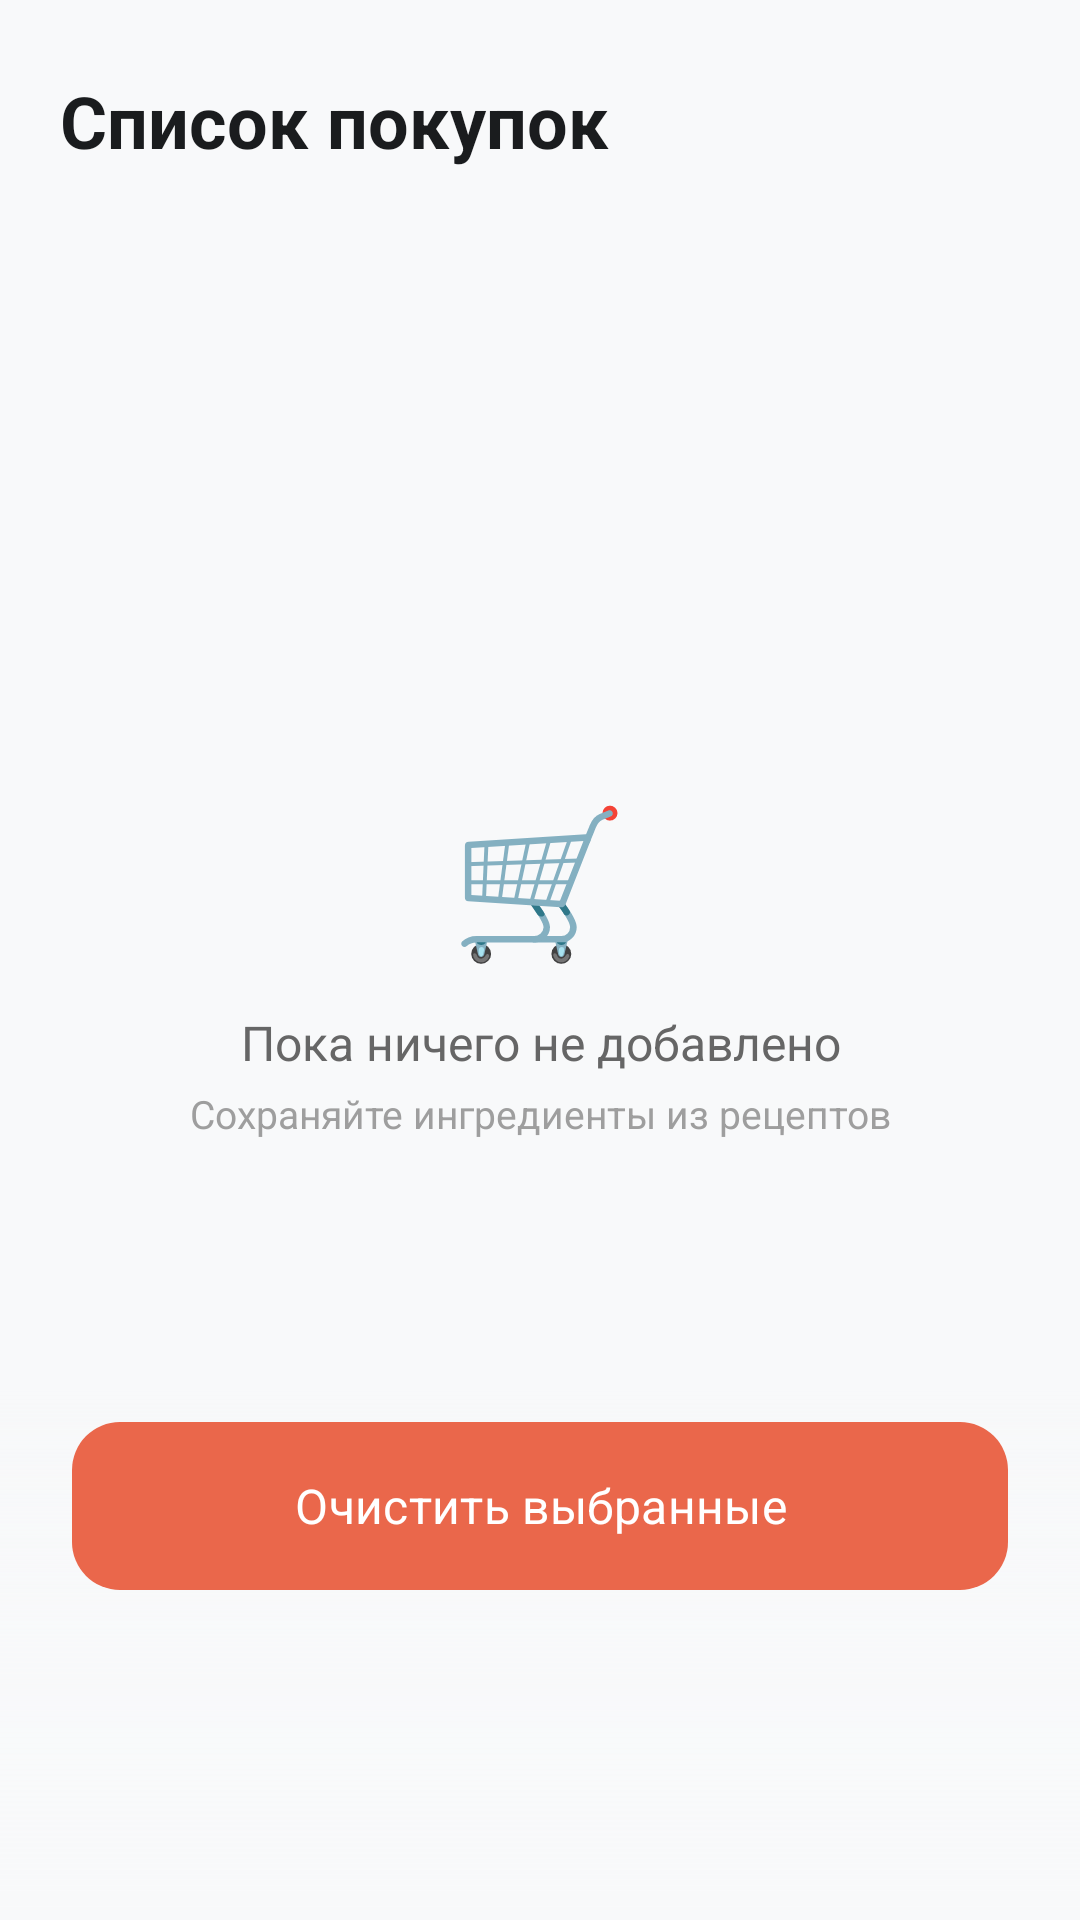

Produce the Android XML layout that renders to this screen, including the resource entries it uses.
<!-- AndroidManifest.xml: application theme Theme.MealCamera -->
<!-- res/layout/activity_shopping_list.xml -->
<?xml version="1.0" encoding="utf-8"?>
<androidx.constraintlayout.widget.ConstraintLayout xmlns:android="http://schemas.android.com/apk/res/android"
    xmlns:app="http://schemas.android.com/apk/res-auto"
    xmlns:tools="http://schemas.android.com/tools"
    android:layout_width="match_parent"
    android:layout_height="match_parent"
    android:background="@color/background_main">

    <TextView
        android:id="@+id/tvHeader"
        android:layout_width="wrap_content"
        android:layout_height="wrap_content"
        android:layout_marginStart="20dp"
        android:layout_marginTop="24dp"
        android:text="Список покупок"
        android:textColor="@color/text_main"
        android:textSize="24sp"
        android:textStyle="bold"
        app:layout_constraintStart_toStartOf="parent"
        app:layout_constraintTop_toTopOf="parent" />

    <androidx.recyclerview.widget.RecyclerView
        android:id="@+id/rvShoppingList"
        android:layout_width="match_parent"
        android:layout_height="0dp"
        android:layout_marginTop="16dp"
        android:paddingHorizontal="16dp"
        android:clipToPadding="false"
        android:paddingBottom="180dp"
        app:layout_constraintTop_toBottomOf="@id/tvHeader"
        app:layout_constraintBottom_toBottomOf="parent"
        tools:listitem="@layout/item_shopping_list" />

    
    <LinearLayout
        android:id="@+id/emptyState"
        android:layout_width="wrap_content"
        android:layout_height="wrap_content"
        android:gravity="center"
        android:orientation="vertical"
        android:layout_marginHorizontal="32dp"
        app:layout_constraintTop_toTopOf="parent"
        app:layout_constraintBottom_toBottomOf="parent"
        app:layout_constraintStart_toStartOf="parent"
        app:layout_constraintEnd_toEndOf="parent">

        <TextView
            android:id="@+id/tvEmptyEmoji"
            android:layout_width="wrap_content"
            android:layout_height="wrap_content"
            android:text="🛒"
            android:textSize="48sp"
            android:layout_marginBottom="12dp" />

        <TextView
            android:id="@+id/tvEmptyMessage"
            android:layout_width="wrap_content"
            android:layout_height="wrap_content"
            android:text="Пока ничего не добавлено"
            android:textSize="16sp"
            android:textColor="@color/text_secondary"
            android:gravity="center"
            android:layout_marginBottom="4dp" />

        <TextView
            android:layout_width="wrap_content"
            android:layout_height="wrap_content"
            android:text="Сохраняйте ингредиенты из рецептов"
            android:textSize="13sp"
            android:textColor="@color/gray_text"
            android:gravity="center" />
    </LinearLayout>

    <View
        android:layout_width="match_parent"
        android:layout_height="180dp"
        android:background="@drawable/bottom_fade_gradient"
        app:layout_constraintBottom_toBottomOf="parent" />

    <com.google.android.material.button.MaterialButton
        android:id="@+id/btnClearChecked"
        style="@style/Widget_MealCamera_Button"
        android:layout_width="match_parent"
        android:layout_height="56dp"
        android:layout_marginHorizontal="24dp"
        android:layout_marginBottom="110dp"
        android:text="Очистить выбранные"
        app:layout_constraintBottom_toBottomOf="parent" />

</androidx.constraintlayout.widget.ConstraintLayout>
<!-- res/layout/item_shopping_list.xml (included above) -->
<?xml version="1.0" encoding="utf-8"?>
<layout xmlns:android="http://schemas.android.com/apk/res/android"
    xmlns:app="http://schemas.android.com/apk/res-auto"
    xmlns:tools="http://schemas.android.com/tools">

    <com.google.android.material.card.MaterialCardView
        style="@style/Widget_MealCamera_Card"
        android:layout_width="match_parent"
        android:layout_height="wrap_content"
        android:layout_margin="4dp">

        <LinearLayout
            android:layout_width="match_parent"
            android:layout_height="wrap_content"
            android:orientation="horizontal"
            android:padding="12dp"
            android:gravity="center_vertical">

            <CheckBox
                android:id="@+id/checkbox"
                android:layout_width="wrap_content"
                android:layout_height="wrap_content"
                app:buttonTint="@color/color_primary" />

            <TextView
                android:id="@+id/tvItemName"
                android:layout_width="0dp"
                android:layout_height="wrap_content"
                android:layout_weight="1"
                android:layout_marginStart="8dp"
                android:textSize="16sp"
                android:textStyle="bold"
                android:textColor="@color/text_main"
                tools:text="Молоко" />

            <TextView
                android:id="@+id/tvQuantity"
                android:layout_width="wrap_content"
                android:layout_height="wrap_content"
                android:layout_marginEnd="4dp"
                android:textSize="14sp"
                android:textColor="@color/text_secondary"
                tools:text="200" />

            <TextView
                android:id="@+id/tvUnit"
                android:layout_width="wrap_content"
                android:layout_height="wrap_content"
                android:layout_marginEnd="8dp"
                android:textSize="14sp"
                android:textColor="@color/text_secondary"
                tools:text="мл" />

            <ImageButton
                android:id="@+id/btnRemove"
                android:layout_width="32dp"
                android:layout_height="32dp"
                android:background="?attr/selectableItemBackgroundBorderless"
                android:src="@drawable/ic_close_outlined"
                app:tint="@color/red_error"
                android:contentDescription="Удалить" />
        </LinearLayout>
    </com.google.android.material.card.MaterialCardView>
</layout>
<!-- resources referenced by this layout -->
<resources>
  <color name="background_main">#F8F9FA</color>
  <color name="color_primary">#EA674B</color>
  <color name="gray_text">#9E9E9E</color>
  <color name="red_error">#B00020</color>
  <color name="text_main">#1A1C1E</color>
  <color name="text_secondary">#666666</color>
  <!-- drawable bottom_fade_gradient (drawable) -->
  <?xml version="1.0" encoding="utf-8"?>
  <shape xmlns:android="http://schemas.android.com/apk/res/android">
      <gradient
          android:angle="90"
          android:startColor="@color/background_main"
          android:centerColor="@color/nav_glass_background"
          android:endColor="@android:color/transparent"
          android:type="linear" />
  </shape>
  <!-- drawable ic_close_outlined (drawable) -->
  <vector xmlns:android="http://schemas.android.com/apk/res/android"
      android:width="24dp"
      android:height="24dp"
      android:viewportWidth="24"
      android:viewportHeight="24">
      <path
          android:fillColor="@color/icon_tint"
          android:pathData="M19,6.41L17.59,5 12,10.59 6.41,5 5,6.41 10.59,12 5,17.59 6.41,19 12,13.41 17.59,19 19,17.59 13.41,12 19,6.41z"/>
  </vector>
  <style name="Widget_MealCamera_Button" parent="Widget.Material3.Button">
          <item name="android:insetTop">0dp</item>
          <item name="android:insetBottom">0dp</item>
          <item name="cornerRadius">16dp</item>
          <item name="android:textAllCaps">false</item>
          <item name="android:textSize">16sp</item>
          <item name="android:paddingVertical">12dp</item>
          <item name="android:textColor">@color/white</item>
          <item name="backgroundTint">@color/color_primary</item>
          <item name="elevation">0dp</item>
      </style>
  <style name="Widget_MealCamera_Card" parent="Widget.Material3.CardView.Elevated">
          <item name="cardBackgroundColor">@color/surface_card</item>
          <item name="cardCornerRadius">24dp</item>
          <item name="cardElevation">0dp</item>
      </style>
  <color name="nav_glass_background">#CCF8F9FA</color>
  <color name="icon_tint">#19323C</color>
  <color name="white">#FFFFFF</color>
  <color name="surface_card">#FFFFFF</color>
  <color name="color_on_primary">#FFFFFF</color>
  <color name="color_primary_container">#FFEDE7</color>
  <color name="border_light">#888888</color>
  <style name="Widget_MealCamera_Slider" parent="Widget.Material3.Slider">
          <item name="thumbColor">@color/color_primary</item>
          <item name="trackColorActive">@color/color_primary</item>
          <item name="trackColorInactive">@color/color_primary_container</item>
          <item name="thumbRadius">10dp</item>
          <item name="trackHeight">8dp</item>
          <item name="thumbElevation">0dp</item>
          <item name="haloColor">@android:color/transparent</item>
          <item name="trackStopIndicatorSize">0dp</item>
          <item name="tickVisible">false</item>
          <item name="labelBehavior">gone</item>
      </style>
  <style name="Widget_MealCamera_FilterChip" parent="Widget.Material3.Chip.Filter">
          <item name="android:textColor">@color/text_main</item>
          <item name="chipStrokeWidth">1dp</item>
          <item name="chipStrokeColor">@color/border_light</item>
          <item name="chipBackgroundColor">@color/surface_card</item>
          <item name="checkedIconVisible">false</item>
          <item name="shapeAppearance">@style/ShapeAppearance.Material3.Corner.Medium</item>
      </style>
</resources>
